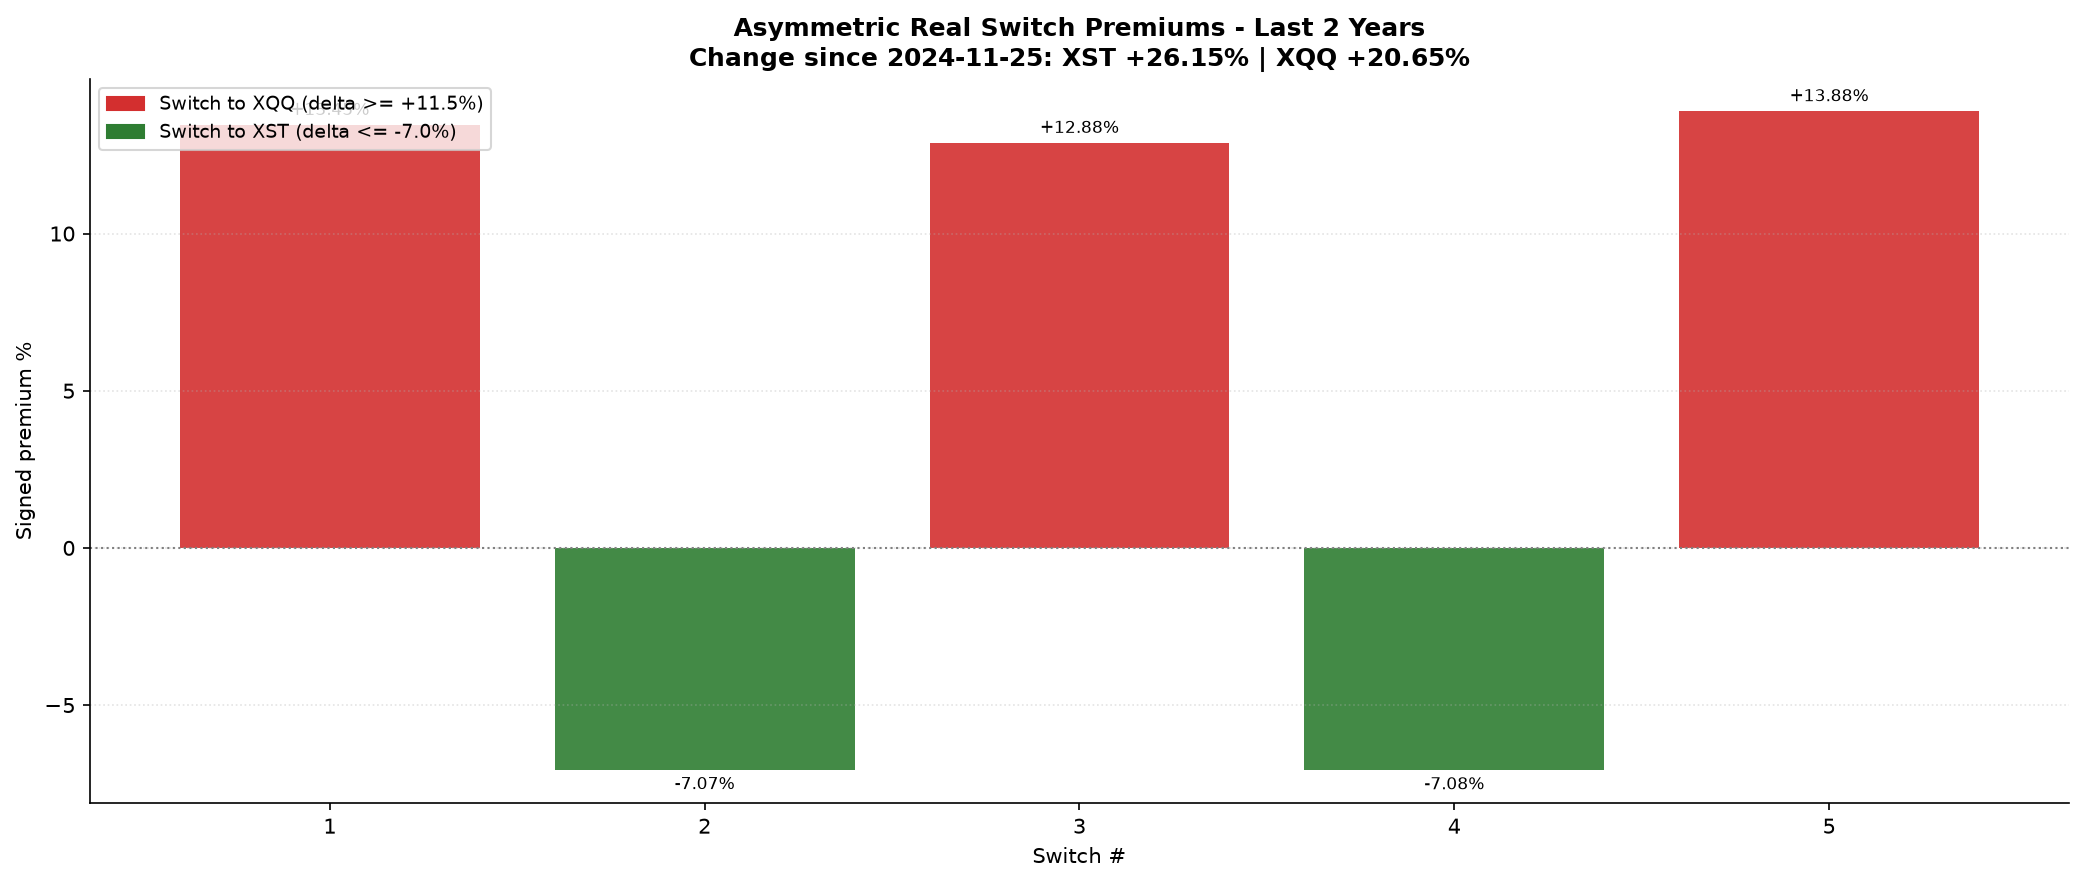

The file beside this chart, header and first rows:
Switch #, Date, From, To, Signed premium %, Price_XST, Price_XQQ
1, 2025-03-31, XST, XQQ, 13.45, 56.42, 49.31
2, 2025-10-06, XQQ, XST, -7.069, 58.95, 63.27
3, 2026-02-23, XST, XQQ, 12.88, 69.1, 60.74
4, 2026-05-05, XQQ, XST, -7.075, 63.67, 68.34
5, 2026-11-20, XST, XQQ, 13.88, 69.55, 60.52
